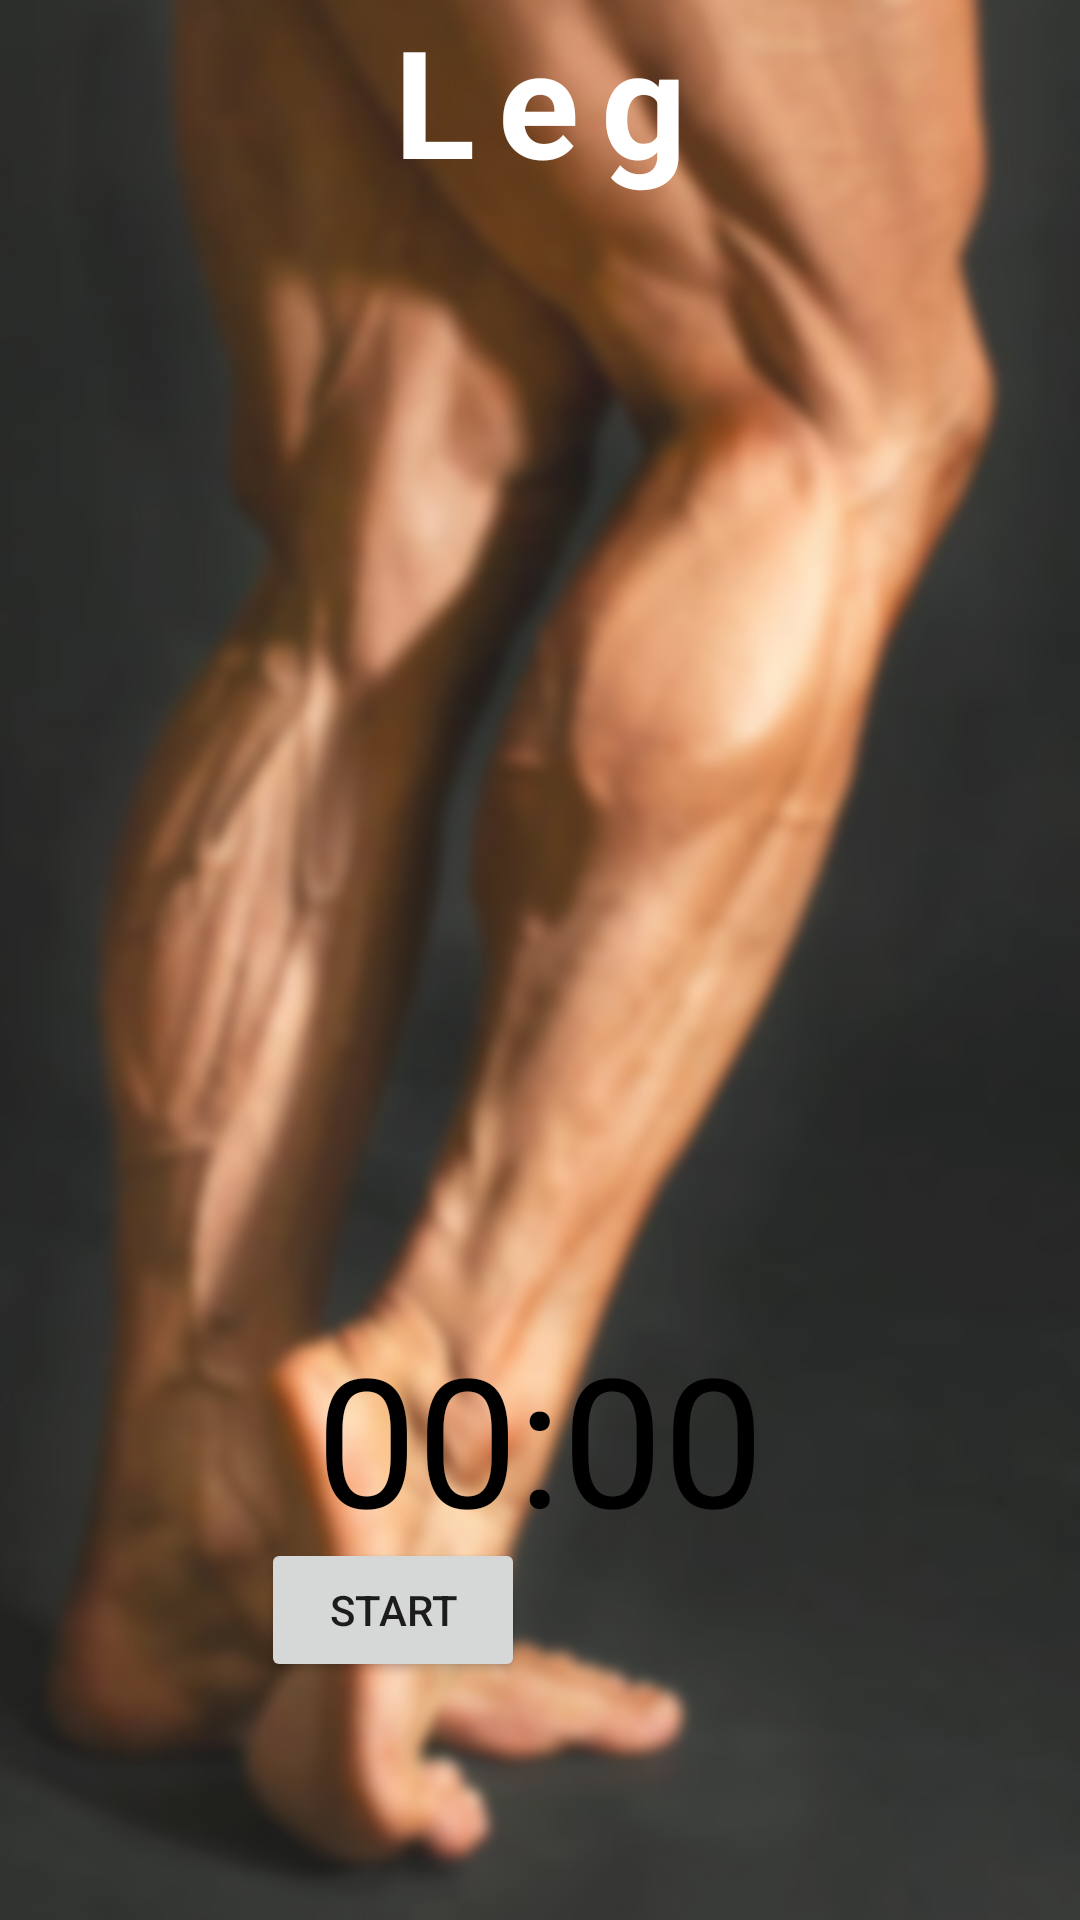

Android layout source for this screen:
<!-- AndroidManifest.xml: application theme Theme.CalorieCare -->
<!-- res/layout/activity_leg.xml -->
<?xml version="1.0" encoding="utf-8"?>
<RelativeLayout xmlns:android="http://schemas.android.com/apk/res/android"
    xmlns:app="http://schemas.android.com/apk/res-auto"
    xmlns:tools="http://schemas.android.com/tools"
    android:layout_width="match_parent"
    android:layout_height="match_parent"
    android:background="@drawable/lgbg"
    tools:context=".LegActivity">

    <TextView
        android:id="@+id/textView6"
        android:text="Leg"
        android:layout_width="match_parent"
        android:layout_height="wrap_content"
        android:gravity="center"
        android:letterSpacing="0.15"
        android:textColor="@color/white"
        android:textSize="50dp"
        android:textStyle="bold"/>

    <TextView
        android:id="@+id/text_view_countdown"
        android:layout_width="wrap_content"
        android:layout_height="wrap_content"
        android:layout_alignParentBottom="true"
        android:layout_marginBottom="121dp"
        android:layout_centerHorizontal="true"
        android:text="00:00"
        android:textColor="@android:color/black"
        android:textSize="60sp" />

    <LinearLayout
        android:layout_width="wrap_content"
        android:layout_height="wrap_content"
        android:orientation="horizontal"
        android:layout_centerHorizontal="true"
        android:layout_alignBaseline="@id/text_view_countdown"
        android:paddingTop="10dp"
        >
        <Button
            android:id="@+id/button_start_pause"
            android:layout_width="wrap_content"
            android:layout_height="wrap_content"
            android:text="start" />

        <Button
            android:id="@+id/button_reset"
            android:layout_width="wrap_content"
            android:layout_height="wrap_content"
            android:text="reset"
            android:layout_marginLeft="10dp"
            android:visibility="invisible"
            tools:visibility="visible" />

    </LinearLayout>
</RelativeLayout>
<!-- resources referenced by this layout -->
<resources>
  <color name="white">#FFFFFFFF</color>
  <!-- drawable lgbg: jpg bitmap (drawable-v24, 212865 bytes) -->
  <style name="Theme.CalorieCare" parent="Theme.MaterialComponents.DayNight.NoActionBar">
          
          <item name="colorPrimary">@color/purple_500</item>
          <item name="colorPrimaryVariant">@color/purple_700</item>
          <item name="colorOnPrimary">@color/white</item>
          
          <item name="colorSecondary">@color/teal_200</item>
          <item name="colorSecondaryVariant">@color/teal_700</item>
          <item name="colorOnSecondary">@color/black</item>
          
          <item name="android:statusBarColor" tools:targetApi="l">?attr/colorPrimaryVariant</item>
          
      </style>
  <color name="purple_500">#FF6200EE</color>
  <color name="purple_700">#3D2D61</color>
  <color name="teal_200">#FF03DAC5</color>
  <color name="teal_700">#FF018786</color>
  <color name="black">#FF000000</color>
</resources>
